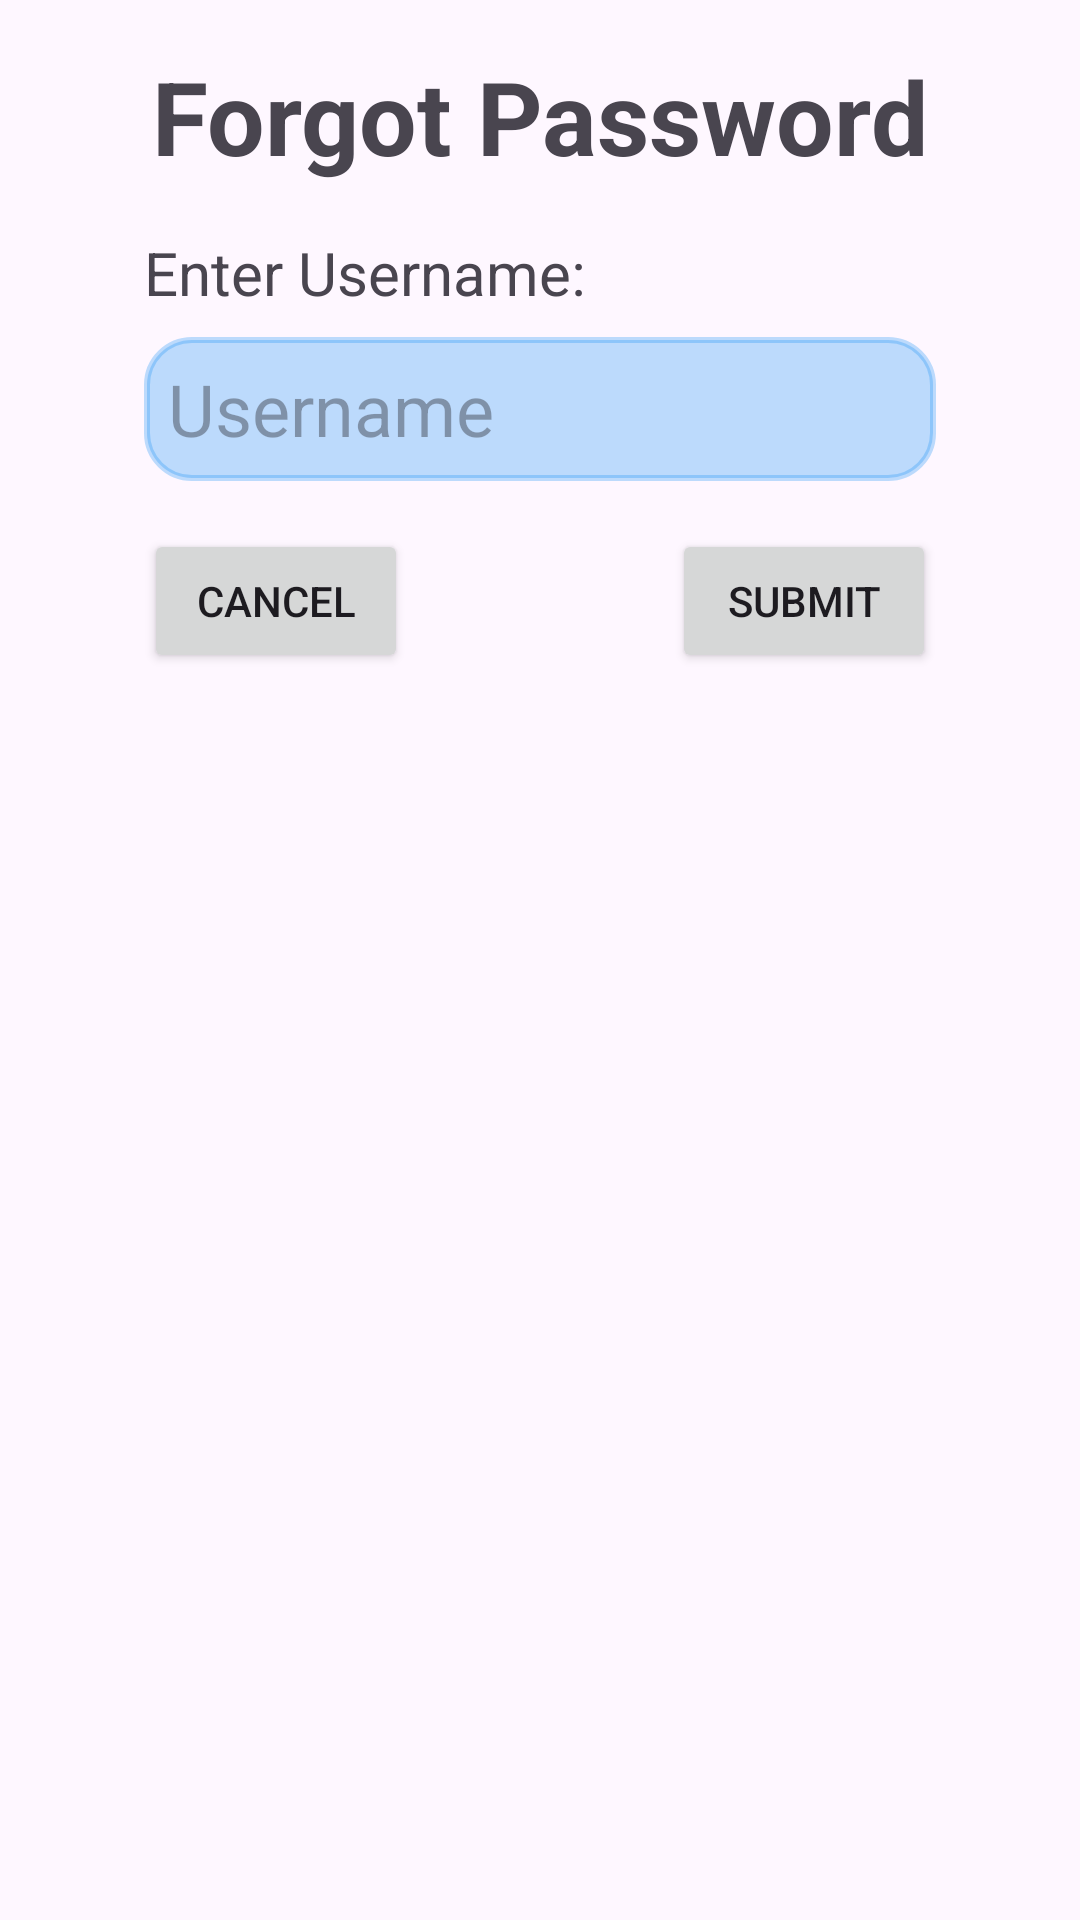

Produce the Android XML layout that renders to this screen, including the resource entries it uses.
<!-- AndroidManifest.xml: application theme Theme.GueryAndroid -->
<!-- res/layout/forgot_password.xml -->
<?xml version="1.0" encoding="utf-8"?>
<androidx.constraintlayout.widget.ConstraintLayout xmlns:android="http://schemas.android.com/apk/res/android"
    xmlns:app="http://schemas.android.com/apk/res-auto"
    xmlns:tools="http://schemas.android.com/tools"
    android:id="@+id/cl_forgot_password"
    android:layout_width="match_parent"
    android:layout_height="match_parent">

    <TextView
        android:id="@+id/tv_forgotpass_promptUsername"
        android:layout_width="wrap_content"
        android:layout_height="wrap_content"
        android:layout_marginStart="48dp"
        android:layout_marginTop="16dp"
        android:text="Enter Username:"
        android:textSize="20sp"
        app:layout_constraintStart_toStartOf="parent"
        app:layout_constraintTop_toBottomOf="@+id/tv_forgotpass_title" />

    <EditText
        android:id="@+id/et_forgotpass_username"
        android:layout_width="0dp"
        android:layout_height="wrap_content"
        android:layout_marginTop="8dp"
        android:layout_marginEnd="48dp"
        android:background="@drawable/rounded_edittext"
        android:backgroundTint="#4D2196F3"
        android:ems="10"
        android:hint="Username"
        android:inputType="text"
        android:minHeight="48dp"
        android:paddingLeft="8dp"
        android:paddingTop="2dp"
        android:paddingRight="8dp"
        android:paddingBottom="2dp"
        android:textSize="24sp"
        app:layout_constraintEnd_toEndOf="parent"
        app:layout_constraintStart_toStartOf="@+id/tv_forgotpass_promptUsername"
        app:layout_constraintTop_toBottomOf="@+id/tv_forgotpass_promptUsername" />

    <Button
        android:id="@+id/btn_forgotpass_submit"
        android:layout_width="wrap_content"
        android:layout_height="wrap_content"
        android:layout_marginTop="16dp"
        android:text="Submit"
        app:layout_constraintEnd_toEndOf="@+id/et_forgotpass_username"
        app:layout_constraintTop_toBottomOf="@+id/et_forgotpass_username" />

    <Button
        android:id="@+id/btn_forgotpass_cancel"
        android:layout_width="wrap_content"
        android:layout_height="wrap_content"
        android:layout_marginTop="16dp"
        android:text="Cancel"
        app:layout_constraintStart_toStartOf="@+id/et_forgotpass_username"
        app:layout_constraintTop_toBottomOf="@+id/et_forgotpass_username" />

    <TextView
        android:id="@+id/tv_forgotpass_title"
        android:layout_width="wrap_content"
        android:layout_height="wrap_content"
        android:layout_marginTop="16dp"
        android:text="Forgot Password"
        android:textSize="34sp"
        android:textStyle="bold"
        app:layout_constraintEnd_toEndOf="parent"
        app:layout_constraintStart_toStartOf="parent"
        app:layout_constraintTop_toTopOf="parent" />
</androidx.constraintlayout.widget.ConstraintLayout>
<!-- resources referenced by this layout -->
<resources>
  <!-- drawable rounded_edittext (drawable) -->
  <?xml version="1.0" encoding="utf-8"?>
  <shape xmlns:android="http://schemas.android.com/apk/res/android"
      android:shape="rectangle"
      android:padding="10dp">
  
      <stroke
          android:width="2dp"
          android:color="#B8B5B5"
      />
  
      <solid android:color="#FFFFFF" />
      <corners
          android:bottomRightRadius="15dp"
          android:bottomLeftRadius="15dp"
          android:topLeftRadius="15dp"
          android:topRightRadius="15dp" />
  </shape>
  <style name="Theme.GueryAndroid" parent="Base.Theme.GueryAndroid" />
  <style name="Base.Theme.GueryAndroid" parent="Theme.Material3.DayNight.NoActionBar">
          
          
  
          <item name="android:navigationBarColor">@android:color/transparent</item>
          <item name="android:statusBarColor">@android:color/transparent</item>
          <item name="android:windowLightStatusBar">?attr/isLightTheme</item>
  
      </style>
</resources>
